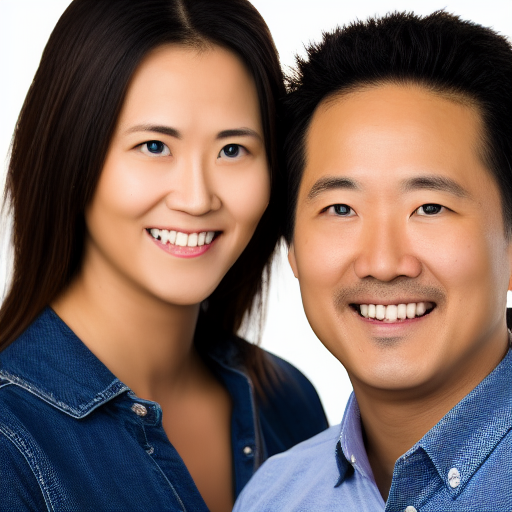
Generation parameters embedded in this image by AUTOMATIC1111 Stable Diffusion web UI or a fork of it (Forge, ...) (PNG 'parameters' text chunk):
a portrait of a couple, sharp focus, realistic, hyper-detailed, studio light
Negative prompt: ((((ugly)))), (((duplicate))), ((morbid)), ((mutilated)), [out of frame], extra fingers, mutated hands, ((poorly drawn hands)), ((poorly drawn face)), (((mutation))), (((deformed))), ((ugly)), blurry, ((bad anatomy)), (((bad proportions))), ((extra limbs)), cloned face, (((disfigured))). out of frame, ugly, extra limbs, (bad anatomy), gross proportions, (malformed limbs), ((missing arms)), ((missing legs)), (((extra arms))), (((extra legs))), mutated hands, (fused fingers), (too many fingers), (((long neck)))
Steps: 50, Sampler: Euler a, CFG scale: 7, Seed: 2389224379, Size: 512x512, Model hash: 81761151